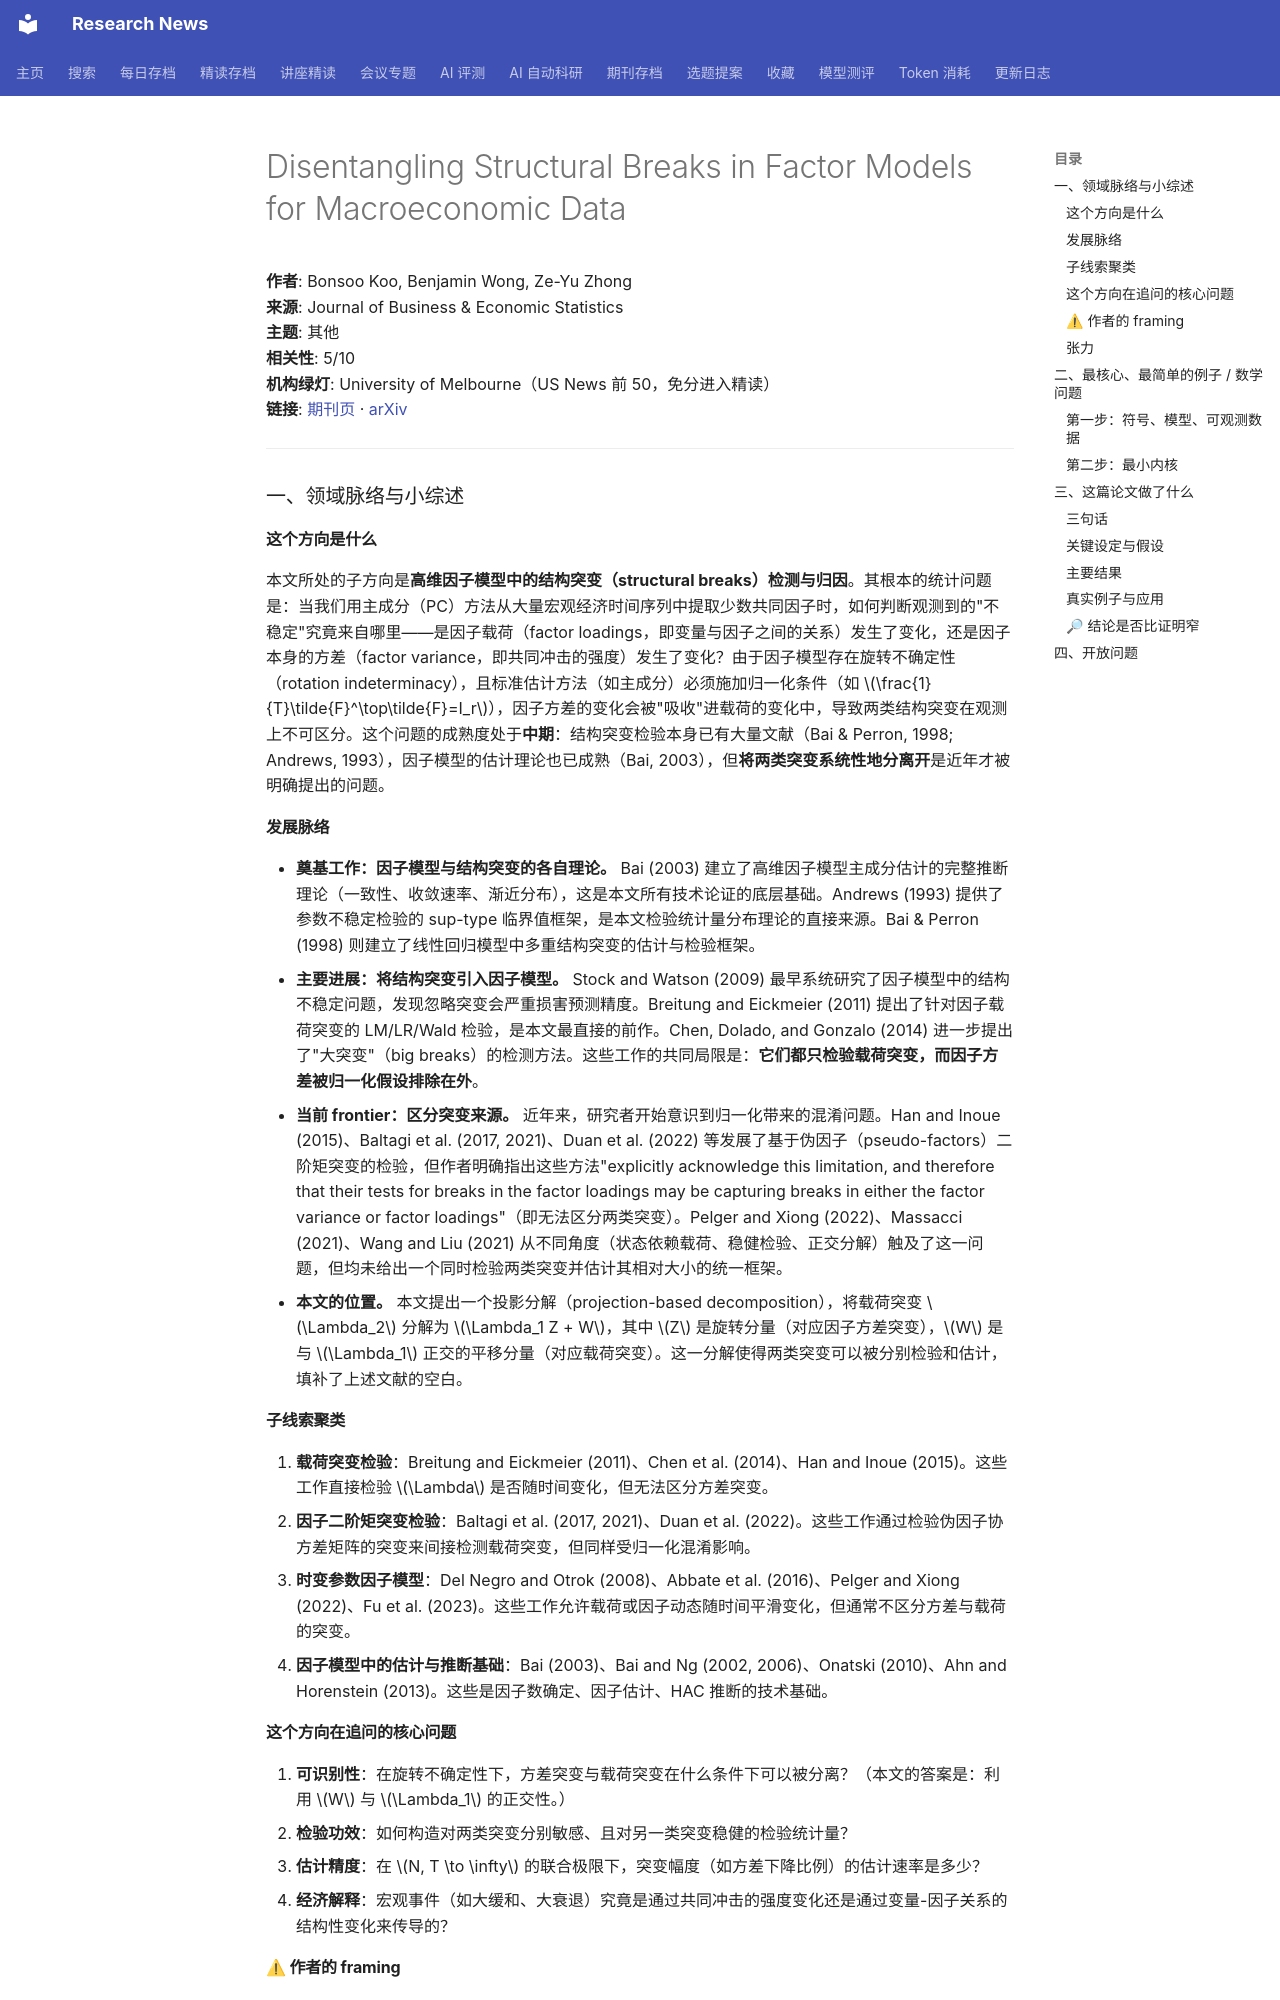

repository: cxy0714/research-news · page: deep_reads/2026-10-14-10.1080_07350015.2025.2583205/index.html · generator: mkdocs

# Disentangling Structural Breaks in Factor Models for Macroeconomic Data

**作者**: Bonsoo Koo, Benjamin Wong, Ze-Yu Zhong  
**来源**: Journal of Business & Economic Statistics  
**主题**: 其他  
**相关性**: 5/10  
**机构绿灯**: University of Melbourne（US News 前 50，免分进入精读）  
**链接**: [期刊页](https://doi.org/10.1080/07350015.2025.2583205) · [arXiv](https://arxiv.org/abs/2303.00178)

---

### 一、领域脉络与小综述

#### 这个方向是什么

本文所处的子方向是**高维因子模型中的结构突变（structural breaks）检测与归因**。其根本的统计问题是：当我们用主成分（PC）方法从大量宏观经济时间序列中提取少数共同因子时，如何判断观测到的"不稳定"究竟来自哪里——是因子载荷（factor loadings，即变量与因子之间的关系）发生了变化，还是因子本身的方差（factor variance，即共同冲击的强度）发生了变化？由于因子模型存在旋转不确定性（rotation indeterminacy），且标准估计方法（如主成分）必须施加归一化条件（如 $\frac{1}{T}\tilde{F}^\top\tilde{F}=I_r$），因子方差的变化会被"吸收"进载荷的变化中，导致两类结构突变在观测上不可区分。这个问题的成熟度处于**中期**：结构突变检验本身已有大量文献（Bai & Perron, 1998; Andrews, 1993），因子模型的估计理论也已成熟（Bai, 2003），但**将两类突变系统性地分离开**是近年才被明确提出的问题。

#### 发展脉络

- **奠基工作：因子模型与结构突变的各自理论。** Bai (2003) 建立了高维因子模型主成分估计的完整推断理论（一致性、收敛速率、渐近分布），这是本文所有技术论证的底层基础。Andrews (1993) 提供了参数不稳定检验的 sup-type 临界值框架，是本文检验统计量分布理论的直接来源。Bai & Perron (1998) 则建立了线性回归模型中多重结构突变的估计与检验框架。
- **主要进展：将结构突变引入因子模型。** Stock and Watson (2009) 最早系统研究了因子模型中的结构不稳定问题，发现忽略突变会严重损害预测精度。Breitung and Eickmeier (2011) 提出了针对因子载荷突变的 LM/LR/Wald 检验，是本文最直接的前作。Chen, Dolado, and Gonzalo (2014) 进一步提出了"大突变"（big breaks）的检测方法。这些工作的共同局限是：**它们都只检验载荷突变，而因子方差被归一化假设排除在外**。
- **当前 frontier：区分突变来源。** 近年来，研究者开始意识到归一化带来的混淆问题。Han and Inoue (2015)、Baltagi et al. (2017, 2021)、Duan et al. (2022) 等发展了基于伪因子（pseudo-factors）二阶矩突变的检验，但作者明确指出这些方法"explicitly acknowledge this limitation, and therefore that their tests for breaks in the factor loadings may be capturing breaks in either the factor variance or factor loadings"（即无法区分两类突变）。Pelger and Xiong (2022)、Massacci (2021)、Wang and Liu (2021) 从不同角度（状态依赖载荷、稳健检验、正交分解）触及了这一问题，但均未给出一个同时检验两类突变并估计其相对大小的统一框架。
- **本文的位置。** 本文提出一个投影分解（projection-based decomposition），将载荷突变 $\Lambda_2$ 分解为 $\Lambda_1 Z + W$，其中 $Z$ 是旋转分量（对应因子方差突变），$W$ 是与 $\Lambda_1$ 正交的平移分量（对应载荷突变）。这一分解使得两类突变可以被分别检验和估计，填补了上述文献的空白。

#### 子线索聚类

1. **载荷突变检验**：Breitung and Eickmeier (2011)、Chen et al. (2014)、Han and Inoue (2015)。这些工作直接检验 $\Lambda$ 是否随时间变化，但无法区分方差突变。
2. **因子二阶矩突变检验**：Baltagi et al. (2017, 2021)、Duan et al. (2022)。这些工作通过检验伪因子协方差矩阵的突变来间接检测载荷突变，但同样受归一化混淆影响。
3. **时变参数因子模型**：Del Negro and Otrok (2008)、Abbate et al. (2016)、Pelger and Xiong (2022)、Fu et al. (2023)。这些工作允许载荷或因子动态随时间平滑变化，但通常不区分方差与载荷的突变。
4. **因子模型中的估计与推断基础**：Bai (2003)、Bai and Ng (2002, 2006)、Onatski (2010)、Ahn and Horenstein (2013)。这些是因子数确定、因子估计、HAC 推断的技术基础。

#### 这个方向在追问的核心问题

1. **可识别性**：在旋转不确定性下，方差突变与载荷突变在什么条件下可以被分离？（本文的答案是：利用 $W$ 与 $\Lambda_1$ 的正交性。）
2. **检验功效**：如何构造对两类突变分别敏感、且对另一类突变稳健的检验统计量？
3. **估计精度**：在 $N, T \to \infty$ 的联合极限下，突变幅度（如方差下降比例）的估计速率是多少？
4. **经济解释**：宏观事件（如大缓和、大衰退）究竟是通过共同冲击的强度变化还是通过变量-因子关系的结构性变化来传导的？
